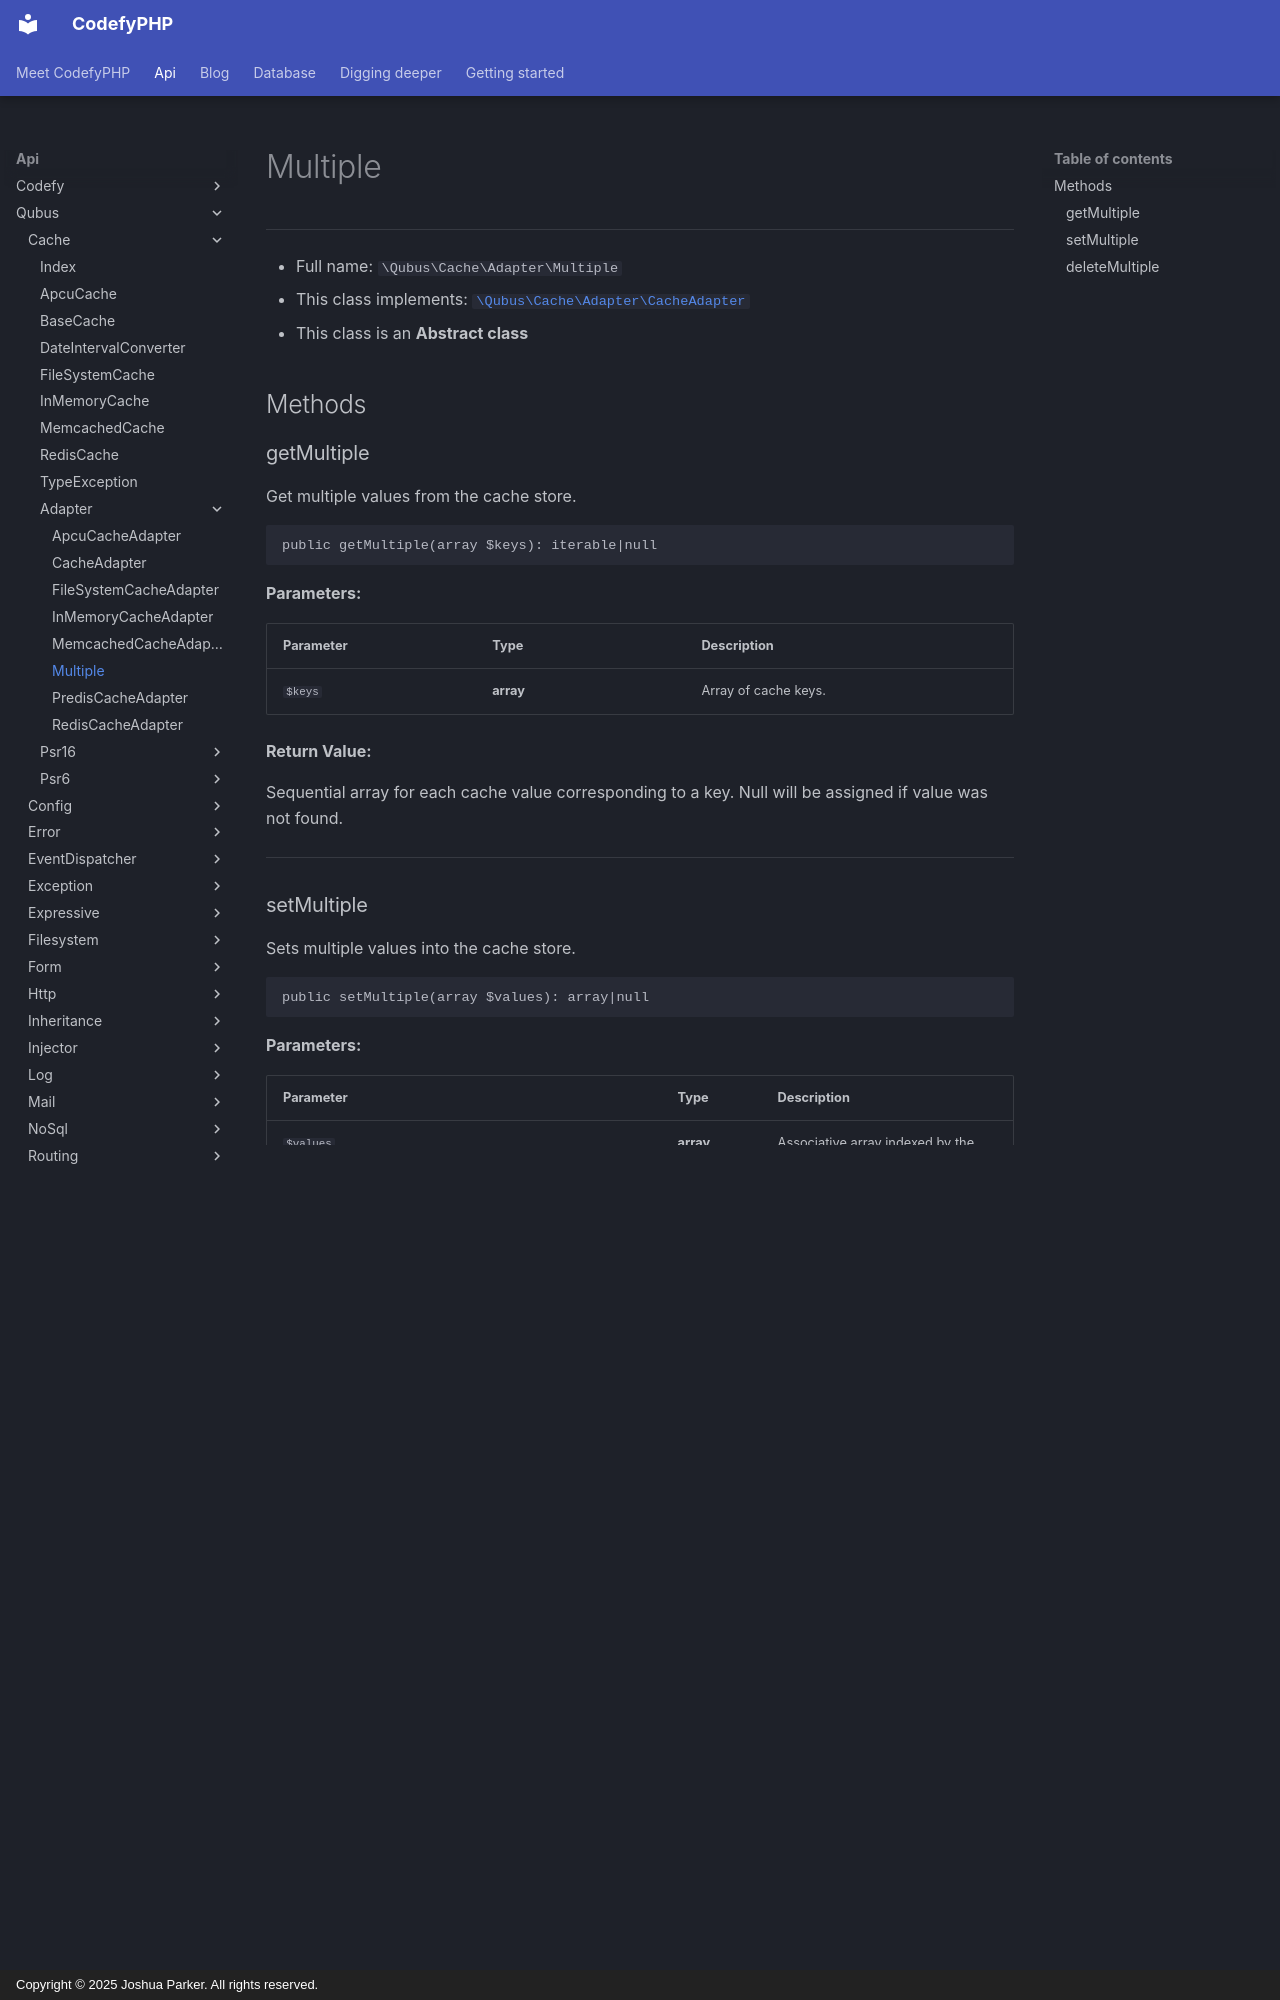

repository: codefyphp/docs · page: api/Qubus/Cache/Adapter/Multiple/index.html · generator: mkdocs · copyright: Copyright © 2025 Joshua Parker. All rights reserved.

# Multiple

***

* Full name: `\Qubus\Cache\Adapter\Multiple`
* This class implements:
  [`\Qubus\Cache\Adapter\CacheAdapter`](./CacheAdapter.md)
* This class is an **Abstract class**

## Methods

### getMultiple

Get multiple values from the cache store.

```php
public getMultiple(array $keys): iterable|null
```

**Parameters:**

| Parameter | Type      | Description          |
|-----------|-----------|----------------------|
| `$keys`   | **array** | Array of cache keys. |

**Return Value:**

Sequential array for each cache value corresponding to a key.
Null will be assigned if value was not found.

***

### setMultiple

Sets multiple values into the cache store.

```php
public setMultiple(array $values): array|null
```

**Parameters:**

| Parameter | Type      | Description                                                                                                            |
|-----------|-----------|------------------------------------------------------------------------------------------------------------------------|
| `$values` | **array** | Associative array indexed by the cache key.
Cache value can be accessed through "value" key and ttl through "ttl" key. |

**Return Value:**

Returns null if all values have been stored successfully or an array representing all
cache keys that cannot be stored.

***

### deleteMultiple

Deletes multiple values from the cache store.

```php
public deleteMultiple(array $keys): array|null
```

**Parameters:**

| Parameter | Type      | Description                |
|-----------|-----------|----------------------------|
| `$keys`   | **array** | An array of keys to delete |

**Return Value:**

A list of all keys that cannot be deleted or null if all keys has been deleted.

***
